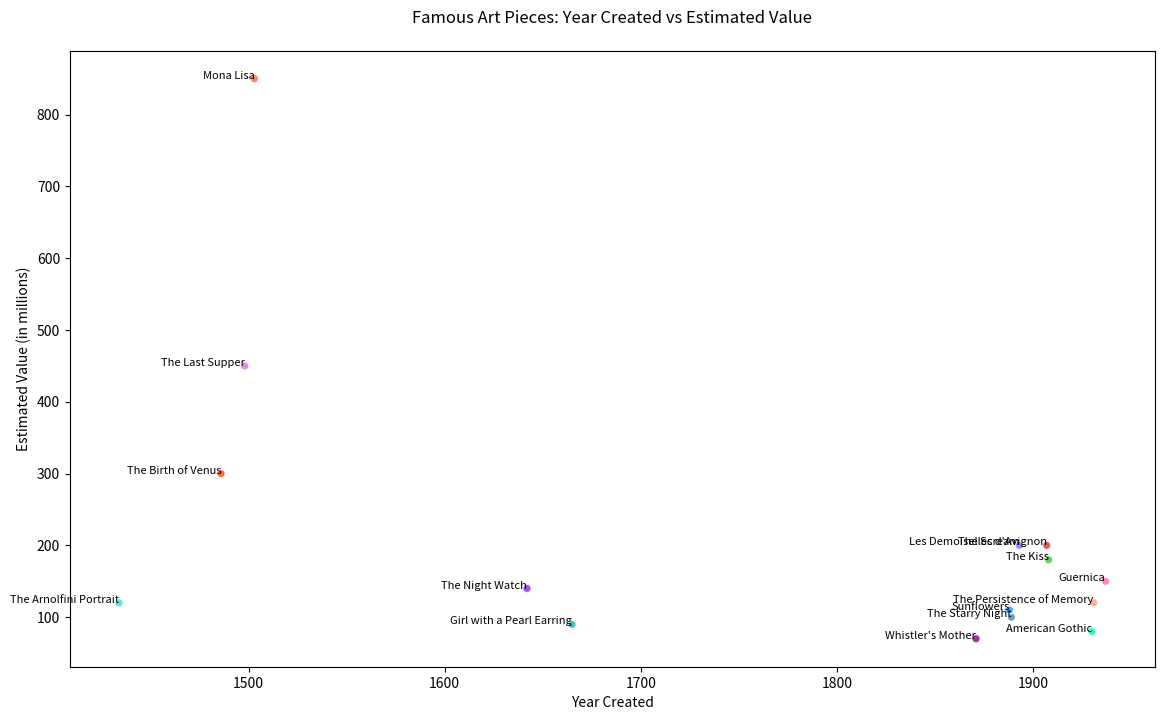

This chart was generated by the following Python code:

import matplotlib.pyplot as plt

# Data
art_pieces = [
    "Mona Lisa", "The Starry Night", "The Persistence of Memory", "Girl with a Pearl Earring",
    "The Scream", "Guernica", "The Night Watch", "American Gothic", 
    "Les Demoiselles d'Avignon", "The Birth of Venus", "The Last Supper", 
    "Sunflowers", "The Kiss", "Whistler's Mother", "The Arnolfini Portrait"
]
years_created = [1503, 1889, 1931, 1665, 1893, 1937, 1642, 1930, 1907, 1486, 1498, 1888, 1908, 1871, 1434]
estimated_values = [850, 100, 120, 90, 200, 150, 140, 80, 200, 300, 450, 110, 180, 70, 120]

# Scatter plot
fig, ax = plt.subplots(figsize=(14, 8))  # Change the width and height of the chart
scatter = ax.scatter(
    years_created,
    estimated_values,
    alpha=0.8,
    c=[
        '#FF6347', '#4682B4', '#FFA07A', '#20B2AA', '#8470FF',
        '#FF69B4', '#8A2BE2', '#00FA9A', '#CD3333', '#FF4500',
        '#DA70D6', '#1E90FF', '#32CD32', '#800080', '#40E0D0'
    ],
    edgecolors='w'
)

# Customizing the looks of the plot
ax.set_title('Famous Art Pieces: Year Created vs Estimated Value', pad=20)
ax.set_xlabel('Year Created')
ax.set_ylabel('Estimated Value (in millions)')

# Adding the art piece names as labels next to each point
for i, art_piece in enumerate(art_pieces):
    ax.annotate(art_piece, (years_created[i], estimated_values[i]), fontsize=8, ha='right')

plt.show()
